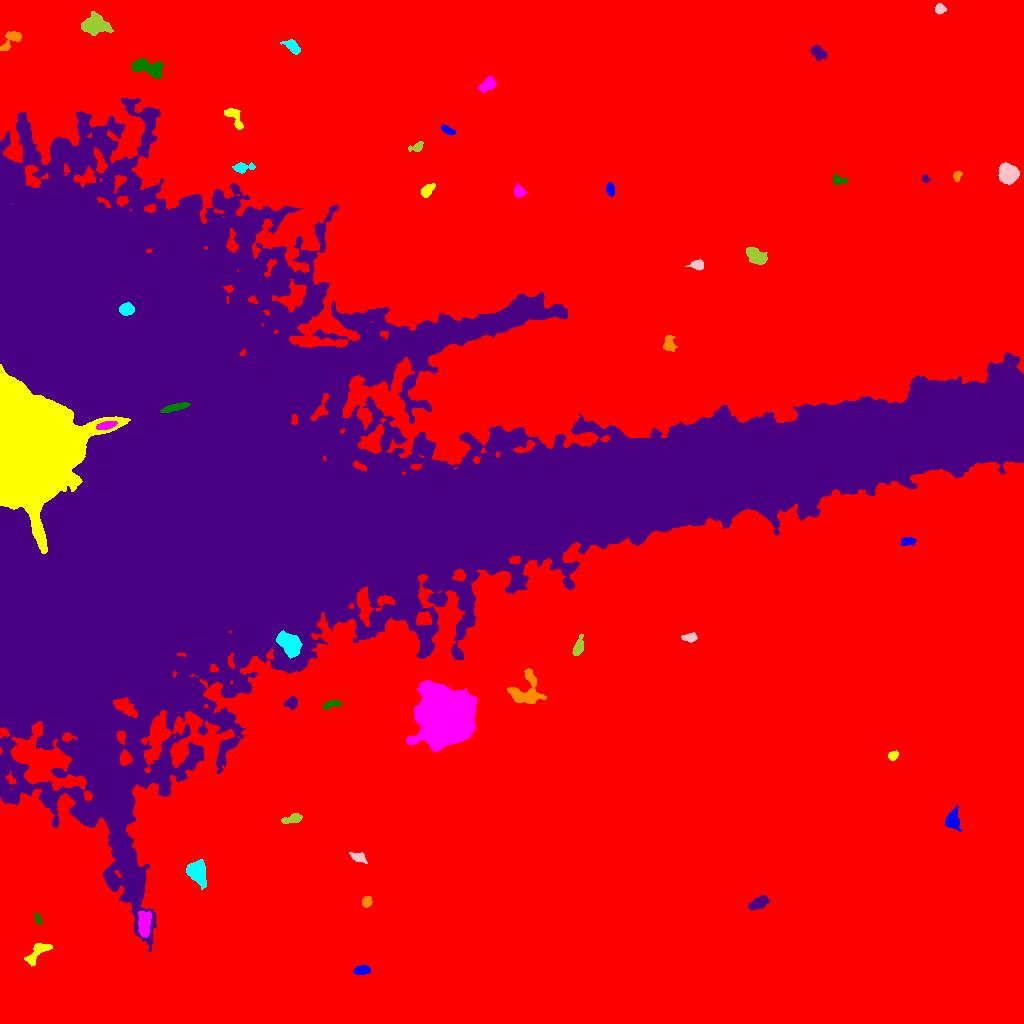

Values plotted in this chart, from the file beside it:
ID, X, Y, A, B, theta, total_flux, mu_max, mu_median, mu_mean, R_fwhm, R_e, R10, R90, x_start, x_end, y_start, y_end, area, greylevel
0, 515.9, 514.7, 318.2, 274.2, 1.403, 5260336, 46.0, 6.0, 6.926, 25.87, 242.4, 93.42, 391.9, 0, 1023, 0, 1023, 759504, 6.926
1, 362, 53.58, 3.661, 2.049, 0.102, 680.0, 11.0, 4.0, 4.755, 4.184, 3.523, 1.382, 5.585, 353, 370, 49, 58, 143, 21.76
2, 37.48, 71.74, 7.907, 2.969, 0.7493, 840.0, 8.0, 3.0, 3.088, 5.585, 4.918, 1.871, 7.756, 24, 52, 57, 80, 272, 20.09
3, 144.4, 99.54, 7.237, 2.92, 1.521, 1690, 13.0, 6.0, 5.596, 5.836, 5.585, 2.111, 8.444, 138, 151, 86, 112, 302, 32.6
4, 37.78, 104.1, 2.859, 1.259, -1.235, 175.0, 8.0, 2.0, 2.692, 2.394, 2.257, 0.7979, 3.827, 33, 41, 99, 110, 65, 19.69
5, 758.9, 120.6, 4.601, 2.425, 0.3805, 1335, 14.0, 6.0, 6.181, 5.557, 4.26, 1.784, 6.723, 748, 769, 113, 128, 216, 25.18
6, 366.6, 121.9, 2.713, 2.227, 1.201, 611.0, 12.0, 6.0, 5.932, 4.26, 3.192, 1.262, 4.951, 362, 372, 116, 127, 103, 21.93
7, 196.8, 151.5, 5.518, 4.023, -1.11, 5642, 32.0, 12.0, 13.9, 7.269, 5.863, 2.394, 9.407, 186, 206, 134, 164, 406, 30.9
8, 357.9, 166.3, 4.137, 2.096, -0.3557, 568.0, 8.0, 4.0, 4.207, 4.853, 3.523, 1.493, 5.67, 349, 367, 160, 171, 135, 20.21
9, 293.6, 204.7, 4.924, 1.998, 0.2358, 744.0, 14.0, 4.0, 4.65, 3.523, 3.432, 1.262, 5.89, 281, 302, 200, 210, 160, 22.65
10, 356.5, 216.1, 11.06, 4.965, -0.8062, 3617, 13.0, 4.0, 4.855, 7.695, 8.058, 3.192, 13.33, 337, 377, 200, 240, 745, 20.86
11, 952.4, 203, 4.044, 3.106, -1.524, 1342, 18.0, 4.0, 5.455, 4.334, 4.107, 1.596, 6.887, 945, 961, 192, 218, 246, 22.46
12, 892.8, 267.8, 2.575, 2.048, 0.4328, 474.0, 10.0, 5.0, 5.448, 4.297, 2.985, 1.128, 4.514, 888, 898, 263, 273, 87, 21.45
13, 445.3, 306.8, 10.79, 10.6, -1.152, 137050, 225.0, 19.0, 40.48, 10.81, 11.93, 4.514, 23.51, 406, 477, 272, 343, 3386, 60.48
14, 332.4, 319.5, 4.721, 1.78, 0.2785, 363.0, 10.0, 2.0, 2.904, 2.877, 3.09, 1.128, 5.109, 323, 341, 314, 323, 125, 21.9
15, 291.2, 320.4, 3.347, 2.448, 0.339, 533.0, 9.0, 4.0, 4.008, 4.029, 3.523, 1.382, 5.614, 284, 297, 314, 327, 133, 22.01
16, 526.8, 333.5, 9.821, 7.808, 1.226, 2000, 9.0, 3.0, 3.552, 7.269, 7.485, 2.877, 11.59, 507, 546, 320, 355, 563, 20.55
17, 289.1, 380, 6.104, 4.136, -0.8483, 4238, 25.0, 9.0, 9.335, 6.383, 6.308, 2.523, 10.01, 276, 302, 365, 393, 454, 45.33
18, 689.9, 385.9, 3.701, 1.887, 0.06049, 393.0, 7.0, 3.0, 3.331, 4.029, 3.241, 1.262, 5.14, 681, 697, 381, 391, 118, 20.33
19, 578.3, 376, 5.033, 2.055, 1.287, 649.0, 9.0, 4.0, 3.91, 4.222, 3.868, 1.493, 6.155, 572, 583, 368, 389, 166, 20.91
20, 944.2, 413.2, 4.929, 2.314, -0.4694, 558.0, 9.0, 4.0, 4.073, 4.107, 3.568, 1.382, 5.67, 934, 951, 408, 421, 137, 20.07
21, 907.6, 482.4, 3.639, 1.852, 0.09775, 429.0, 8.0, 4.0, 3.698, 4.442, 3.29, 1.262, 5.109, 901, 916, 478, 486, 116, 20.7
22, 30.44, 575, 27.87, 20.69, -1.52, 581126, 116.0, 53.0, 59.96, 38.23, 28.57, 12.62, 44.22, 0, 130, 470, 659, 9692, 199
23, 106.7, 598.2, 4.833, 1.743, 0.2172, 1493, 22.0, 10.0, 10.16, 4.652, 3.742, 1.493, 5.89, 96, 117, 594, 602, 147, 183.2
24, 174.1, 615.7, 6.856, 1.513, 0.2351, 1327, 16.0, 7.0, 7.021, 5.262, 4.146, 1.693, 6.433, 160, 190, 611, 621, 189, 154
25, 396.8, 532.7, 301.8, 93.49, 0.07317, 15302414, 241.0, 28.0, 57.4, 112.1, 106.6, 44.95, 211.5, 0, 1023, 72, 925, 266588, 71.4
26, 669.1, 679.7, 3.994, 2.762, -1.513, 772.0, 11.0, 5.0, 4.679, 4.652, 3.868, 1.493, 6.077, 663, 677, 672, 688, 165, 20.68
27, 126.5, 714.2, 3.313, 2.664, 0.07946, 1079, 14.0, 6.0, 6.5, 4.853, 3.827, 1.493, 6.024, 119, 134, 708, 721, 166, 80.5
28, 697.5, 758.5, 3.14, 2.157, -0.004062, 485.0, 9.0, 4.0, 3.849, 3.868, 3.241, 1.262, 5.109, 685, 703, 753, 764, 126, 27.85
29, 756.5, 766.9, 5.154, 3.045, -0.6653, 1483, 12.0, 5.0, 5.24, 6.257, 5.015, 2.034, 7.838, 746, 767, 759, 776, 283, 22.24
30, 405.9, 830.2, 3.678, 2.937, -0.2719, 1044, 15.0, 5.0, 5.495, 4.222, 3.989, 1.493, 6.383, 396, 412, 820, 836, 190, 22.49
31, 610.2, 834.2, 2.976, 1.995, -1.423, 924.0, 19.0, 8.0, 8.717, 3.7, 3.141, 1.128, 4.951, 606, 614, 827, 841, 106, 26.72
32, 426.6, 832.6, 3.694, 2.262, 0.8128, 712.0, 11.0, 5.0, 4.91, 4.406, 3.613, 1.382, 5.698, 421, 435, 826, 840, 145, 21.91
33, 519, 831.6, 2.821, 2.473, -0.8693, 589.0, 12.0, 4.0, 4.789, 3.989, 3.29, 1.262, 5.202, 514, 527, 826, 841, 123, 22.79
34, 837.8, 843.4, 3.69, 2.221, -0.131, 475.0, 10.0, 4.0, 4.398, 3.656, 3.09, 1.262, 4.983, 833, 847, 838, 849, 108, 27.4
35, 925.3, 844.3, 1.819, 1.706, -0.3966, 310.0, 12.0, 5.0, 5.636, 2.821, 2.185, 0.7979, 3.478, 922, 930, 841, 849, 55, 25.64
36, 957.3, 847.7, 2.483, 1.864, 1.217, 572.0, 17.0, 7.0, 7.333, 3.09, 2.706, 0.9772, 4.26, 953, 962, 842, 852, 78, 23.33
37, 242, 856, 5.374, 2.068, 0.09311, 672.0, 13.0, 4.0, 4.148, 3.038, 3.7, 1.382, 6.077, 232, 255, 850, 861, 162, 23.15
38, 1008, 849.6, 4.243, 4.012, -0.7907, 5554, 41.0, 13.0, 15.43, 6.103, 5.232, 2.111, 8.463, 998, 1019, 839, 861, 360, 32.43
39, 417.3, 876.5, 3.508, 2.01, 0.4625, 354.0, 8.0, 3.0, 3.248, 3.613, 2.932, 1.128, 4.82, 408, 423, 872, 882, 109, 20.25
40, 485.8, 876.3, 5.191, 1.788, 0.8643, 430.0, 7.0, 2.0, 2.756, 3.827, 3.568, 1.382, 5.809, 480, 497, 866, 885, 156, 19.76
41, 447.4, 893.4, 3.669, 1.601, -0.4585, 470.0, 10.0, 5.0, 4.608, 4.107, 3.09, 1.128, 4.754, 441, 455, 889, 899, 102, 21.61
42, 232.9, 907.4, 6.756, 3.006, -0.9014, 809.0, 10.0, 3.0, 3.852, 4.853, 4.184, 1.596, 6.77, 224, 243, 894, 915, 210, 22.85
43, 488.2, 939.2, 4.035, 2.641, 0.6797, 1260, 15.0, 6.0, 6.528, 4.886, 4.068, 1.596, 6.482, 477, 496, 931, 948, 193, 24.53
44, 146.5, 956.3, 9.036, 3.672, -0.2336, 1779, 10.0, 4.0, 4.371, 7.247, 6.408, 2.394, 9.982, 131, 163, 945, 965, 407, 22.37
45, 817.8, 970.7, 4.29, 2.726, -0.749, 935.0, 10.0, 5.0, 5.223, 5.809, 4.37, 1.693, 6.604, 810, 827, 963, 978, 179, 21.22
46, 11.08, 983.3, 6.998, 3.052, 0.8331, 713.0, 10.0, 3.0, 3.212, 4.514, 4.37, 1.693, 6.91, 0, 21, 973, 992, 222, 20.21
47, 292.7, 976.2, 4.931, 2.185, -0.587, 504.0, 9.0, 2.0, 2.93, 3.192, 3.742, 1.262, 6.206, 280, 300, 969, 984, 172, 19.93
48, 939.7, 1015, 2.397, 2.207, -1.218, 359.0, 9.0, 3.0, 3.59, 3.241, 2.764, 0.9772, 4.583, 935, 946, 1009, 1020, 100, 20.59
49, 94.52, 998, 6.027, 4.358, 0.04482, 3706, 20.0, 7.0, 8.039, 7.181, 6.18, 2.459, 10.09, 81, 113, 988, 1012, 461, 24.04
